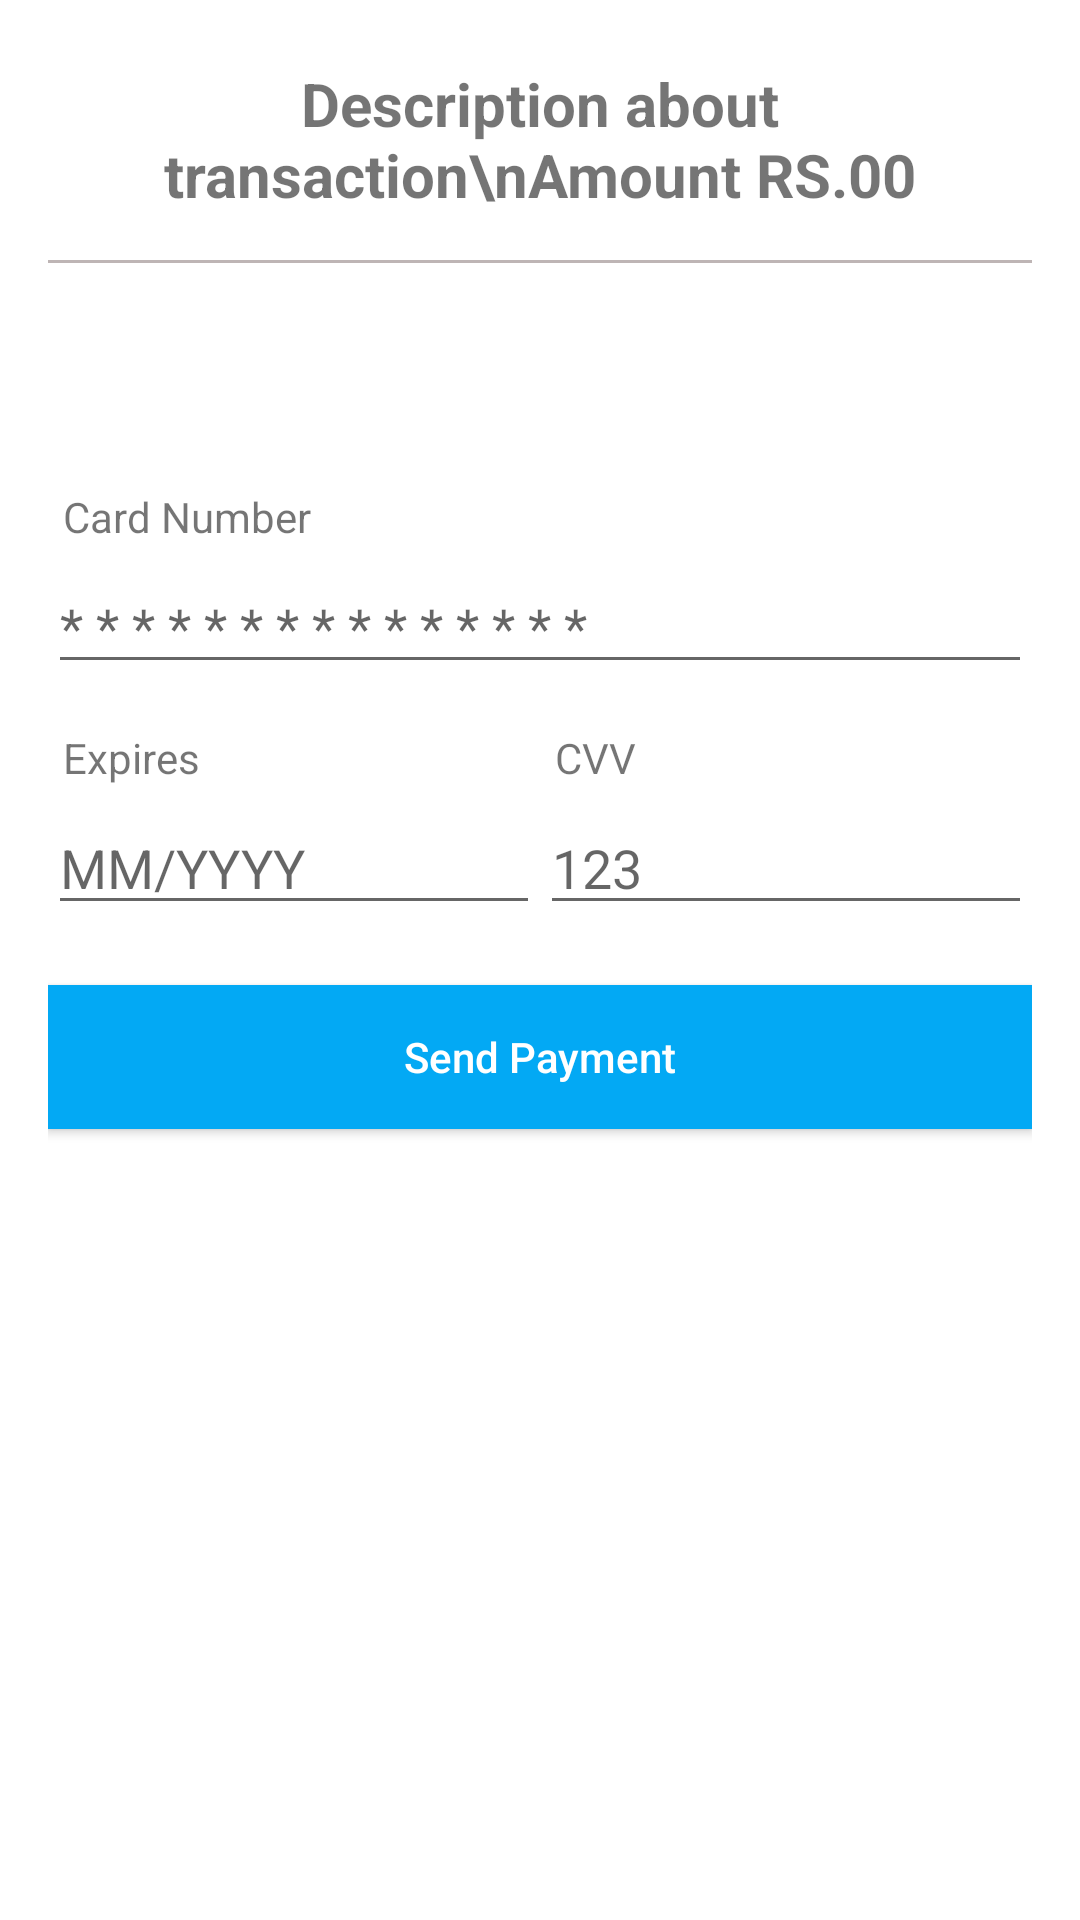

Write the Android layout XML for this screen, with the resource values it uses.
<!-- AndroidManifest.xml: application theme Theme.CharityDonation -->
<!-- res/layout/activity_payment.xml -->
<?xml version="1.0" encoding="utf-8"?>
<LinearLayout
    xmlns:android="http://schemas.android.com/apk/res/android"
    xmlns:app="http://schemas.android.com/apk/res-auto"
    xmlns:tools="http://schemas.android.com/tools"
    android:layout_width="match_parent"
    android:layout_height="match_parent"
    android:orientation="vertical"
    android:padding="16dp"
    tools:context=".PaymentActivity">

    <TextView
        android:id="@+id/txtdesc"
        android:layout_width="match_parent"
        android:layout_height="wrap_content"
        android:text="Description about transaction\nAmount RS.00"
        android:padding="5dp"
        android:textSize="20dp"
        android:textStyle="bold"
        android:textAlignment="center"
        />

    <View
        android:layout_width="match_parent"
        android:layout_height="1dp"
        android:layout_marginTop="10dp"
        android:background="#BEB5B5"/>

    <ImageView
        android:layout_width="150dp"
        android:layout_height="50dp"
        android:src="@drawable/logo_paypal"
        android:layout_marginTop="10dp"/>

    <TextView
        android:layout_width="wrap_content"
        android:layout_height="wrap_content"
        android:layout_marginTop="10dp"
        android:padding="5dp"
        android:text="Card Number" />

    <EditText
        android:id="@+id/edtcard"
        android:layout_width="match_parent"
        android:layout_height="wrap_content"
        android:maxLength="15"
        android:hint="* * * * * * * * * * * * * * *"
        android:inputType="numberPassword"/>

    <LinearLayout
        android:layout_width="match_parent"
        android:layout_height="wrap_content"
        android:orientation="horizontal"
        >
        <LinearLayout
            android:layout_width="match_parent"
            android:layout_height="wrap_content"
            android:layout_weight="1"
            android:orientation="vertical">
            <TextView
                android:layout_width="wrap_content"
                android:layout_height="wrap_content"
                android:layout_marginTop="10dp"
                android:padding="5dp"
                android:text="Expires" />

            <EditText
                android:id="@+id/edtdate"
                android:layout_width="match_parent"
                android:layout_height="wrap_content"
                android:maxLength="7"
                android:hint="MM/YYYY" />
        </LinearLayout>
        <LinearLayout
            android:layout_width="match_parent"
            android:layout_height="wrap_content"
            android:layout_weight="1"
            android:orientation="vertical">
            <TextView
                android:layout_width="wrap_content"
                android:layout_height="wrap_content"
                android:layout_marginTop="10dp"
                android:padding="5dp"
                android:text="CVV" />

            <EditText
                android:id="@+id/edtcvv"
                android:layout_width="match_parent"
                android:layout_height="wrap_content"
                android:hint="123"
                android:inputType="number"
                android:maxLength="3"/>
        </LinearLayout>

    </LinearLayout>

    <Button
        android:id="@+id/btnpay"
        android:layout_width="match_parent"
        android:layout_height="wrap_content"
        android:text="Send Payment"
        android:background="#03A9F4"
        android:textAllCaps="false"
        android:layout_marginTop="20dp"
        android:textColor="@color/white"/>

</LinearLayout>
<!-- resources referenced by this layout -->
<resources>
  <color name="white">#FFFFFFFF</color>
  <style name="Theme.CharityDonation" parent="Theme.MaterialComponents.DayNight.DarkActionBar">
          
          <item name="colorPrimary">@color/purple_500</item>
          <item name="colorPrimaryVariant">@color/purple_700</item>
          <item name="colorOnPrimary">@color/white</item>
          
          <item name="colorSecondary">@color/teal_200</item>
          <item name="colorSecondaryVariant">@color/teal_700</item>
          <item name="colorOnSecondary">@color/black</item>
          
          <item name="android:statusBarColor" tools:targetApi="l">?attr/colorPrimaryVariant</item>
          
      </style>
  <color name="purple_500">#9C27B0</color>
  <color name="purple_700">#9C27B0</color>
  <color name="teal_200">#9C27B0</color>
  <color name="teal_700">#9C27B0</color>
  <color name="black">#FF000000</color>
</resources>
